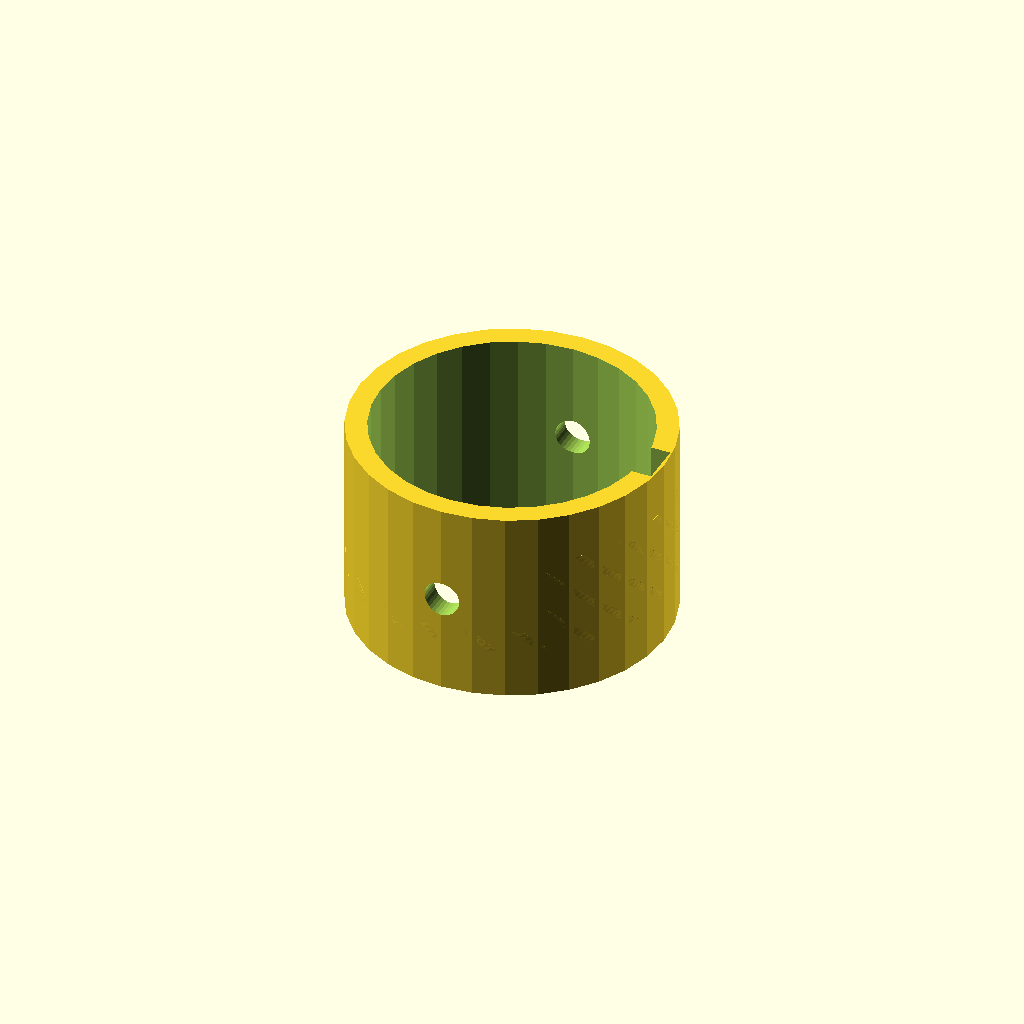
Cell 1 — every parameter at its default value.
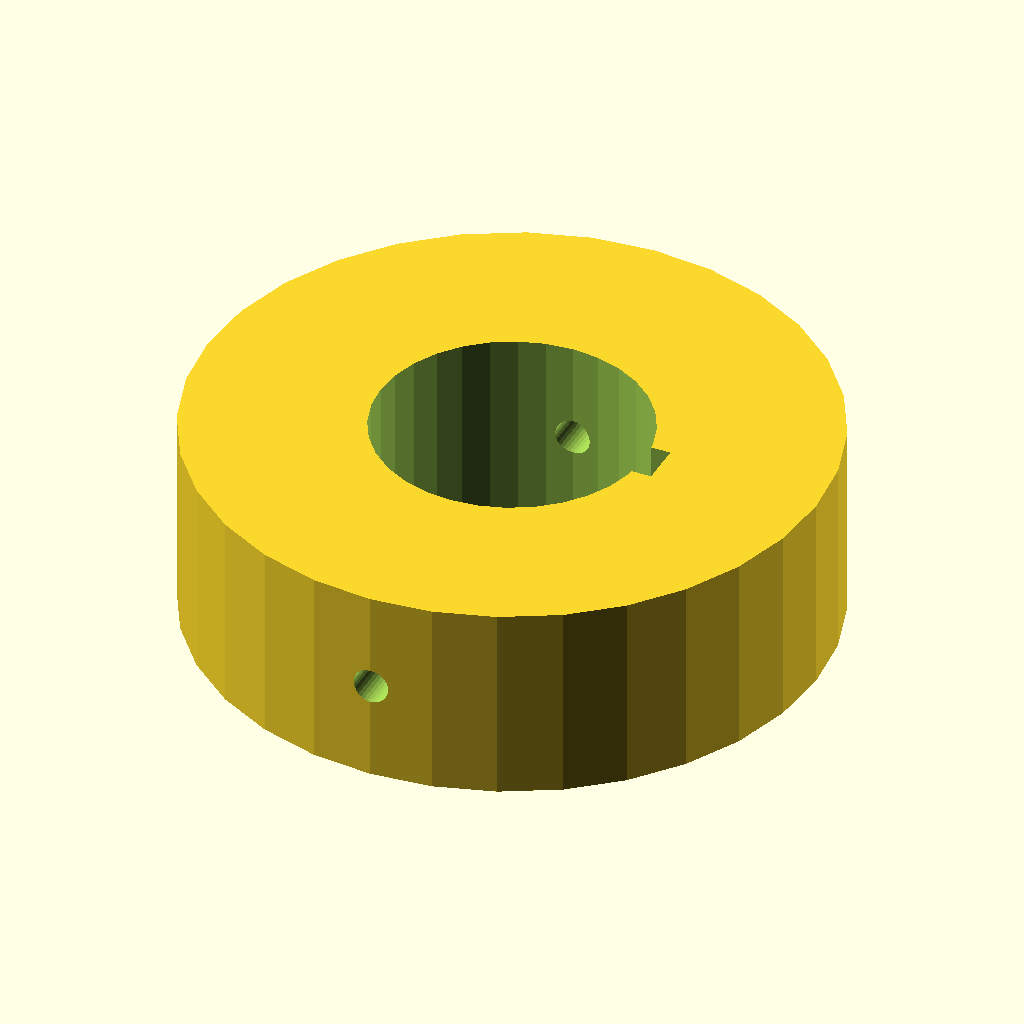
Cell 2: hub_r = 44.1 (everything else at default).
All cells are drawn from one camera (rotation 55°, 0°, 25°, orthographic, colour scheme Cornfield), so only the parameter changes between them.
OpenSCAD source file optional_data/data/gen3/wormwheels/part_0036.scad:
$fn = 32;

// ----------------------------------------------------------------------
// Worm wheel: z20 module 2, 42 degree helix, 28 mm hub
// ----------------------------------------------------------------------

// --- parameters (mm) ---
gear_module = 2;          // tooth module
teeth = 20;               // tooth count
helix = 42;               // helix angle of the rim
rim_w = 14;               // rim width
hub_r = 22.05;            // hub radius
hub_h = 28;               // hub height
bore_d = 38.1;            // hub bore
key_w = 6;                // keyway width
key_depth = 3;            // keyway depth
screw_d = 5;              // set screw thread

rim_profile = [[17.424, -1.631], [19.832, -1.598], [20.912, -1.227], [21.989, -0.695], [21.989, 0.695], [20.912, 1.227], [19.832, 1.598], [17.424, 1.631], [17.075, 3.833], [19.355, 4.609], [20.268, 5.295], [21.128, 6.134], [20.698, 7.456], [19.509, 7.629], [18.367, 7.648], [16.067, 6.935], [15.055, 8.922], [16.983, 10.364], [17.639, 11.299], [18.198, 12.363], [17.381, 13.487], [16.197, 13.284], [15.105, 12.949], [13.138, 11.561], [11.561, 13.138], [12.949, 15.105], [13.284, 16.197], [13.487, 17.381], [12.363, 18.198], [11.299, 17.639], [10.364, 16.983], [8.922, 15.055], [6.935, 16.067], [7.648, 18.367], [7.629, 19.509], [7.456, 20.698], [6.134, 21.128], [5.295, 20.268], [4.609, 19.355], [3.833, 17.075], [1.631, 17.424], [1.598, 19.832], [1.227, 20.912], [0.695, 21.989], [-0.695, 21.989], [-1.227, 20.912], [-1.598, 19.832], [-1.631, 17.424], [-3.833, 17.075], [-4.609, 19.355], [-5.295, 20.268], [-6.134, 21.128], [-7.456, 20.698], [-7.629, 19.509], [-7.648, 18.367], [-6.935, 16.067], [-8.922, 15.055], [-10.364, 16.983], [-11.299, 17.639], [-12.363, 18.198], [-13.487, 17.381], [-13.284, 16.197], [-12.949, 15.105], [-11.561, 13.138], [-13.138, 11.561], [-15.105, 12.949], [-16.197, 13.284], [-17.381, 13.487], [-18.198, 12.363], [-17.639, 11.299], [-16.983, 10.364], [-15.055, 8.922], [-16.067, 6.935], [-18.367, 7.648], [-19.509, 7.629], [-20.698, 7.456], [-21.128, 6.134], [-20.268, 5.295], [-19.355, 4.609], [-17.075, 3.833], [-17.424, 1.631], [-19.832, 1.598], [-20.912, 1.227], [-21.989, 0.695], [-21.989, -0.695], [-20.912, -1.227], [-19.832, -1.598], [-17.424, -1.631], [-17.075, -3.833], [-19.355, -4.609], [-20.268, -5.295], [-21.128, -6.134], [-20.698, -7.456], [-19.509, -7.629], [-18.367, -7.648], [-16.067, -6.935], [-15.055, -8.922], [-16.983, -10.364], [-17.639, -11.299], [-18.198, -12.363], [-17.381, -13.487], [-16.197, -13.284], [-15.105, -12.949], [-13.138, -11.561], [-11.561, -13.138], [-12.949, -15.105], [-13.284, -16.197], [-13.487, -17.381], [-12.363, -18.198], [-11.299, -17.639], [-10.364, -16.983], [-8.922, -15.055], [-6.935, -16.067], [-7.648, -18.367], [-7.629, -19.509], [-7.456, -20.698], [-6.134, -21.128], [-5.295, -20.268], [-4.609, -19.355], [-3.833, -17.075], [-1.631, -17.424], [-1.598, -19.832], [-1.227, -20.912], [-0.695, -21.989], [0.695, -21.989], [1.227, -20.912], [1.598, -19.832], [1.631, -17.424], [3.833, -17.075], [4.609, -19.355], [5.295, -20.268], [6.134, -21.128], [7.456, -20.698], [7.629, -19.509], [7.648, -18.367], [6.935, -16.067], [8.922, -15.055], [10.364, -16.983], [11.299, -17.639], [12.363, -18.198], [13.487, -17.381], [13.284, -16.197], [12.949, -15.105], [11.561, -13.138], [13.138, -11.561], [15.105, -12.949], [16.197, -13.284], [17.381, -13.487], [18.198, -12.363], [17.639, -11.299], [16.983, -10.364], [15.055, -8.922], [16.067, -6.935], [18.367, -7.648], [19.509, -7.629], [20.698, -7.456], [21.128, -6.134], [20.268, -5.295], [19.355, -4.609], [17.075, -3.833]];

difference() {
  union() {
    /* rim, twisted to stand in for the helical worm teeth */
    translate([0, 0, (hub_h - rim_w) / 2]) linear_extrude(height = rim_w, twist = helix, slices = 24) polygon(rim_profile);
    /* hub */
    cylinder(h = hub_h, d = 2 * hub_r);
  }
  /* bore */
  translate([0, 0, -2.5]) cylinder(h = hub_h + 5, d = bore_d);
  /* keyway, milled through the whole hub */
  translate([bore_d / 2 - key_depth, -key_w / 2, -2.5]) cube([key_depth + 2.5, key_w, hub_h + 5]);
  /* set screw hole straight through the hub wall */
  translate([0, -hub_r - 2.5, hub_h / 2]) rotate([-90, 0, 0]) cylinder(h = 2 * hub_r + 5, d = screw_d);
}
Parameter table extracted from the source (name, type, default, range or options):
gear_module: number, default 2
teeth: number, default 20
helix: number, default 42
rim_w: number, default 14
hub_r: number, default 22.05
hub_h: number, default 28
bore_d: number, default 38.1
key_w: number, default 6
key_depth: number, default 3
screw_d: number, default 5
